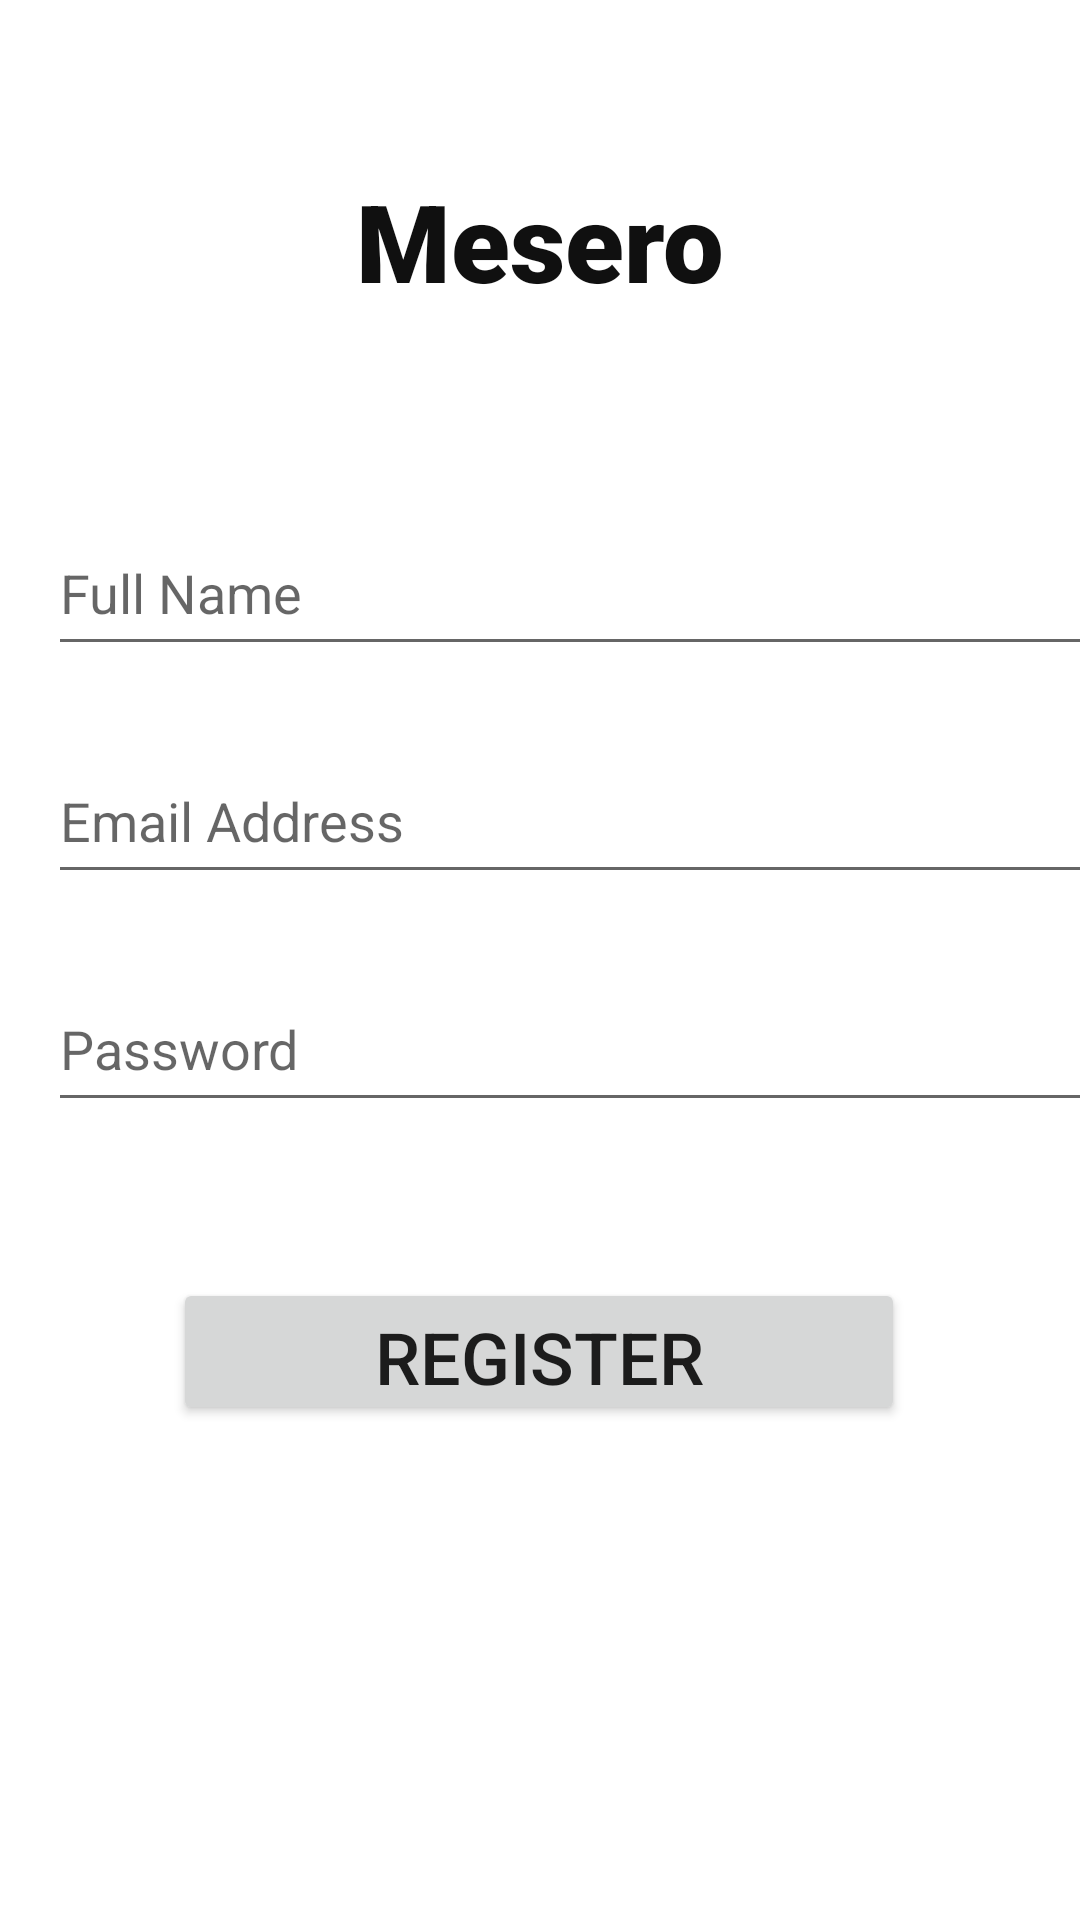

Produce the Android XML layout that renders to this screen, including the resource entries it uses.
<!-- AndroidManifest.xml: application theme Theme.CS_160_Project -->
<!-- res/layout/activity_register_page.xml -->
<?xml version="1.0" encoding="utf-8"?>
<androidx.constraintlayout.widget.ConstraintLayout xmlns:android="http://schemas.android.com/apk/res/android"
    xmlns:app="http://schemas.android.com/apk/res-auto"
    xmlns:tools="http://schemas.android.com/tools"
    android:layout_width="match_parent"
    android:layout_height="match_parent"
    tools:context=".RegisterPage">


    <TextView
        android:id="@+id/registerTitle"
        android:layout_width="346dp"
        android:layout_height="62dp"
        android:layout_marginTop="56dp"
        android:fontFamily="sans-serif-black"
        android:text="Mesero"
        android:textAlignment="center"
        android:textColor="#101010"
        android:textSize="36sp"
        app:layout_constraintEnd_toEndOf="parent"
        app:layout_constraintHorizontal_bias="0.492"
        app:layout_constraintStart_toStartOf="parent"
        app:layout_constraintTop_toTopOf="parent" />

    <EditText
        android:id="@+id/email"
        android:layout_width="354dp"
        android:layout_height="52dp"
        android:layout_marginStart="16dp"
        android:layout_marginTop="24dp"
        android:hint="Email Address"
        app:layout_constraintStart_toStartOf="parent"
        app:layout_constraintTop_toBottomOf="@+id/fullName" />

    <EditText
        android:id="@+id/password"
        android:layout_width="354dp"
        android:layout_height="52dp"
        android:layout_marginStart="16dp"
        android:layout_marginTop="24dp"
        android:hint="Password"
        android:inputType="textPassword"
        app:layout_constraintStart_toStartOf="parent"
        app:layout_constraintTop_toBottomOf="@+id/email" />

    <Button
        android:id="@+id/login"
        android:layout_width="244dp"
        android:layout_height="49dp"
        android:layout_marginTop="52dp"
        android:text="Register"
        android:onClick="register_user"
        android:textSize="24sp"
        app:layout_constraintEnd_toEndOf="parent"
        app:layout_constraintHorizontal_bias="0.497"
        app:layout_constraintStart_toStartOf="parent"
        app:layout_constraintTop_toBottomOf="@+id/password" />

    <EditText
        android:id="@+id/fullName"
        android:layout_width="354dp"
        android:layout_height="52dp"
        android:layout_marginStart="16dp"
        android:layout_marginTop="52dp"
        android:hint="Full Name"
        app:layout_constraintStart_toStartOf="parent"
        app:layout_constraintTop_toBottomOf="@+id/registerTitle" />

    <ProgressBar
        android:id="@+id/progressBar"
        style="?android:attr/progressBarStyle"
        android:layout_width="85dp"
        android:layout_height="68dp"
        android:visibility="invisible"
        app:layout_constraintBottom_toBottomOf="parent"
        app:layout_constraintEnd_toEndOf="parent"
        app:layout_constraintStart_toStartOf="parent"
        app:layout_constraintTop_toTopOf="parent" />


</androidx.constraintlayout.widget.ConstraintLayout>
<!-- resources referenced by this layout -->
<resources>
  <style name="Theme.CS_160_Project" parent="Theme.MaterialComponents.DayNight.DarkActionBar">
          
          <item name="colorPrimary">@color/purple_500</item>
          <item name="colorPrimaryVariant">@color/purple_700</item>
          <item name="colorOnPrimary">@color/white</item>
          
          <item name="colorSecondary">@color/teal_200</item>
          <item name="colorSecondaryVariant">@color/teal_700</item>
          <item name="colorOnSecondary">@color/black</item>
          
          <item name="android:statusBarColor" tools:targetApi="l">?attr/colorPrimaryVariant</item>
          
      </style>
  <!-- not gathered from this repository: default colours our renderer supplied (Android Studio template values) -->
  <color name="purple_500">#FF6200EE</color>
  <color name="purple_700">#FF3700B3</color>
  <color name="teal_200">#FF03DAC5</color>
  <color name="teal_700">#FF018786</color>
  <color name="black">#FF000000</color>
  <color name="white">#FFFFFFFF</color>
</resources>
